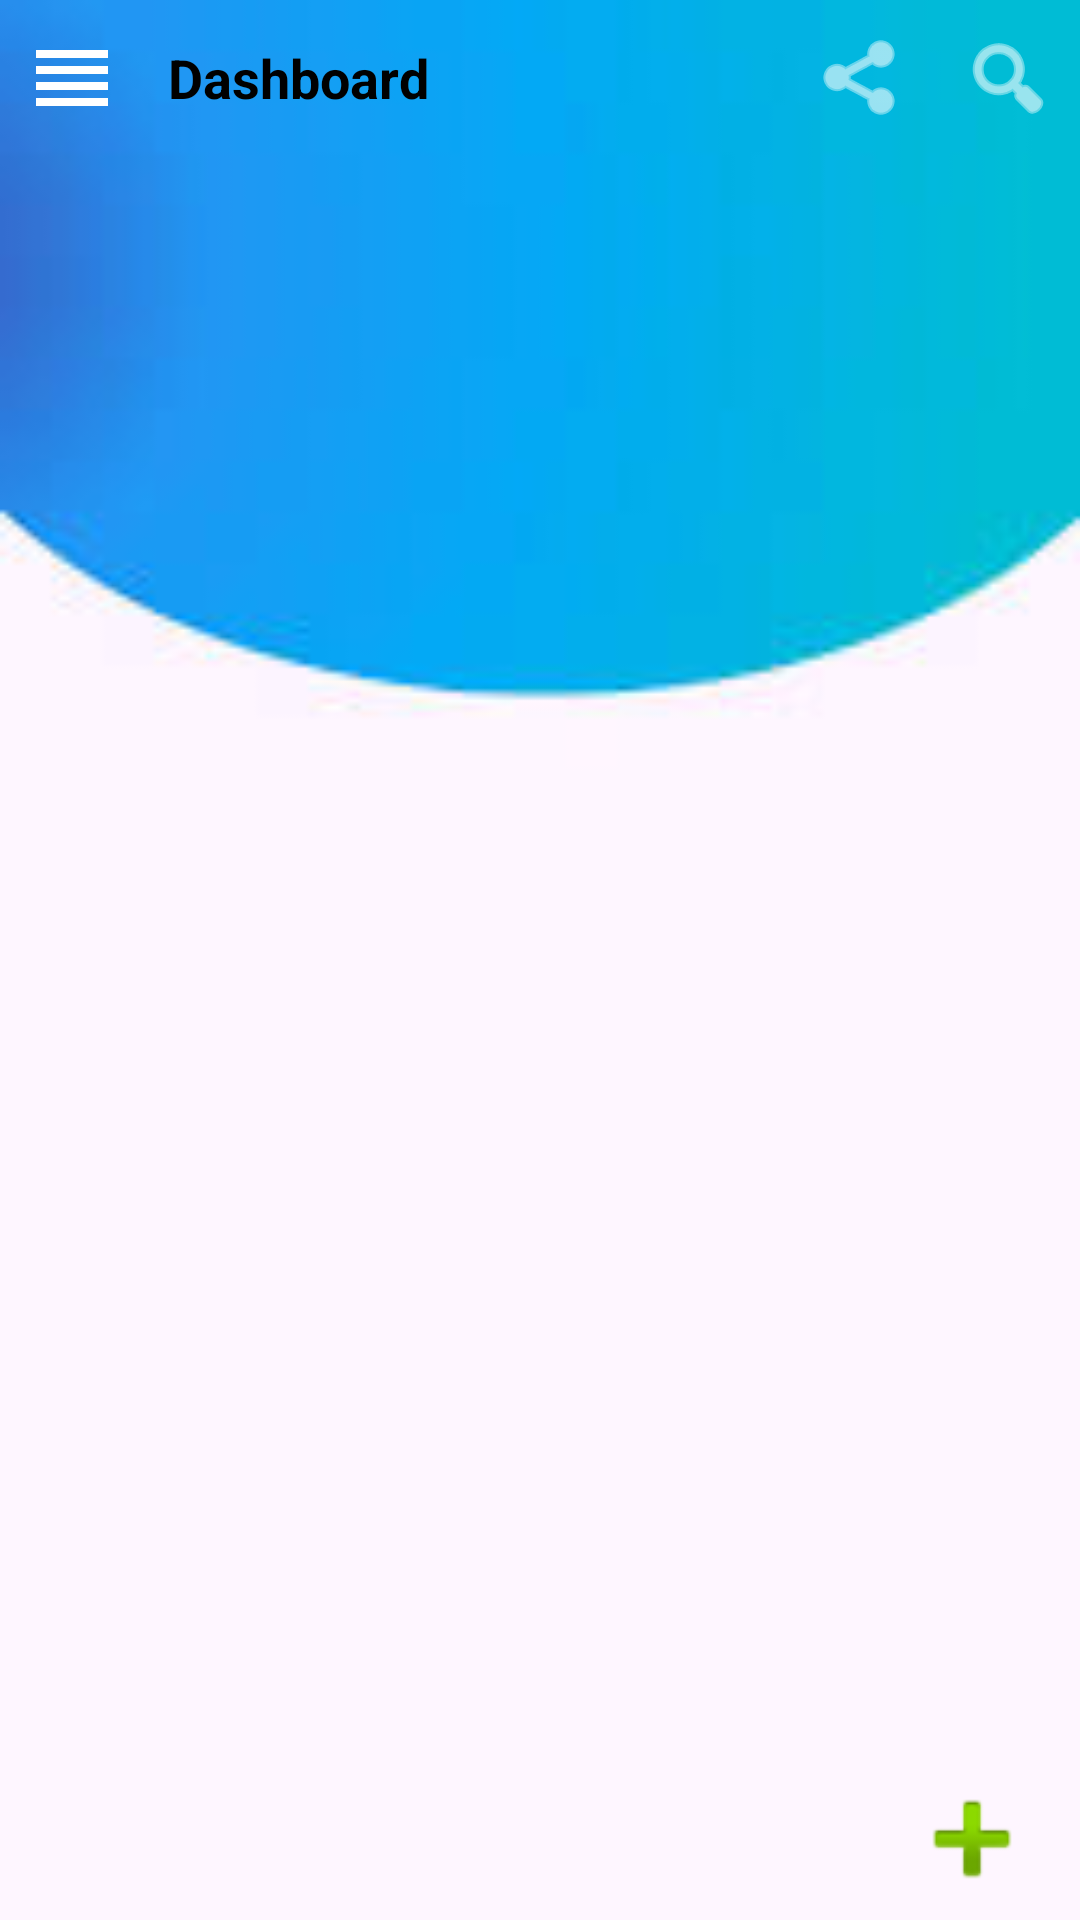

Here is an Android app screen rendered from its layout file. Give the layout XML and the strings, colors and styles it references.
<!-- AndroidManifest.xml: application theme Theme.SimpleInvoiceGenerationApplication -->
<!-- res/layout/activity_dashboard.xml -->
<?xml version="1.0" encoding="utf-8"?>
<androidx.constraintlayout.widget.ConstraintLayout xmlns:android="http://schemas.android.com/apk/res/android"
    xmlns:app="http://schemas.android.com/apk/res-auto"
    xmlns:tools="http://schemas.android.com/tools"
    android:layout_width="match_parent"
    android:layout_height="match_parent"
    android:background="@drawable/dashboardpic"
    tools:context=".DashboardActivity">

    <LinearLayout
        android:id="@+id/navBar"
        android:layout_width="0dp"
        android:layout_height="wrap_content"
        android:layout_marginTop="2dp"
        android:gravity="center_vertical"
        android:orientation="horizontal"
        app:layout_constraintBottom_toTopOf="@id/container"
        app:layout_constraintEnd_toEndOf="parent"
        app:layout_constraintStart_toStartOf="parent"
        app:layout_constraintTop_toTopOf="parent"
        app:layout_constraintVertical_bias="0.0">

        <ImageView
            android:id="@+id/bellIcon"
            android:layout_width="32dp"
            android:layout_height="32dp"
            android:layout_margin="8dp"
            android:contentDescription="@string/alarm_icon"
            android:src="@drawable/recorder_line_24"
            android:tint="@android:color/white" />

        <TextView
            android:id="@+id/detailsText"
            android:layout_width="wrap_content"
            android:layout_height="wrap_content"
            android:layout_marginStart="8dp"
            android:layout_marginEnd="8dp"
            android:text="Dashboard"
            android:textColor="@android:color/black"
            android:textSize="18sp"
            android:textStyle="bold"
            app:layout_constraintStart_toEndOf="@+id/bellIcon"
            app:layout_constraintTop_toTopOf="parent" />

        <LinearLayout
            android:layout_width="0dp"
            android:layout_height="wrap_content"
            android:layout_weight="1"
            android:gravity="end"
            android:orientation="horizontal"
            app:layout_constraintEnd_toEndOf="parent"
            app:layout_constraintStart_toEndOf="@+id/detailsText"
            app:layout_constraintTop_toTopOf="parent">


            <ImageView
                android:id="@+id/alarmIcon"
                android:layout_width="35dp"
                android:layout_height="30dp"
                android:layout_margin="8dp"
                android:contentDescription="@string/alarm_icon"
                android:src="@drawable/baseline_add_alarm_24"
                android:tint="@android:color/white"
                tools:ignore="UseAppTint" />

            <ImageView
                android:id="@+id/shareIcon"
                android:layout_width="wrap_content"
                android:layout_height="wrap_content"
                android:layout_margin="8dp"
                android:contentDescription="@string/share_icon"
                android:src="@android:drawable/ic_menu_share"
                android:tint="@android:color/white"
                tools:ignore="UseAppTint" />

            <ImageView
                android:id="@+id/searchIcon"
                android:layout_width="wrap_content"
                android:layout_height="wrap_content"
                android:layout_margin="8dp"
                android:contentDescription="@string/search_icon"
                android:src="@android:drawable/ic_menu_search"
                android:tint="@android:color/white" />

        </LinearLayout>

    </LinearLayout>

    
    <ImageView
        android:id="@+id/addInvoiceButton"
        android:layout_width="64dp"
        android:layout_height="46dp"
        android:layout_marginEnd="4dp"
        android:layout_marginBottom="4dp"
        android:onClick="onAddInvoiceButtonClick"
        android:text="AddInvoice"
        android:src="@android:drawable/ic_input_add"
        app:layout_constraintBottom_toBottomOf="parent"
        app:layout_constraintEnd_toEndOf="parent" />

    <androidx.recyclerview.widget.RecyclerView
        android:id="@+id/recyclerView"
        android:layout_width="0dp"
        android:layout_height="0dp"
        app:layoutManager="androidx.recyclerview.widget.LinearLayoutManager"
        app:layout_constraintBottom_toTopOf="@id/addInvoiceButton"
        app:layout_constraintEnd_toEndOf="parent"
        app:layout_constraintStart_toStartOf="parent"
        app:layout_constraintTop_toBottomOf="@id/navBar" />

</androidx.constraintlayout.widget.ConstraintLayout>
<!-- resources referenced by this layout -->
<resources>
  <!-- drawable dashboardpic: jpeg bitmap (drawable, 2182 bytes) -->
  <!-- drawable recorder_line_24 (drawable) -->
  <vector xmlns:android="http://schemas.android.com/apk/res/android" android:height="24dp" android:tint="#000000" android:viewportHeight="24" android:viewportWidth="24" android:width="24dp">
  
      <path android:fillColor="@android:color/white" android:pathData="M3,15h18v-2L3,13v2zM3,19h18v-2L3,17v2zM3,11h18L21,9L3,9v2zM3,5v2h18L21,5L3,5z"/>
  
  </vector>
  <string name="alarm_icon">Alarm Icon</string>
  <string name="search_icon">Search Icon</string>
  <string name="share_icon">Share Icon</string>
  <style name="Theme.SimpleInvoiceGenerationApplication" parent="Base.Theme.SimpleInvoiceGenerationApplication" />
  <style name="Base.Theme.SimpleInvoiceGenerationApplication" parent="Theme.Material3.DayNight.NoActionBar">
          
          
      </style>
</resources>
